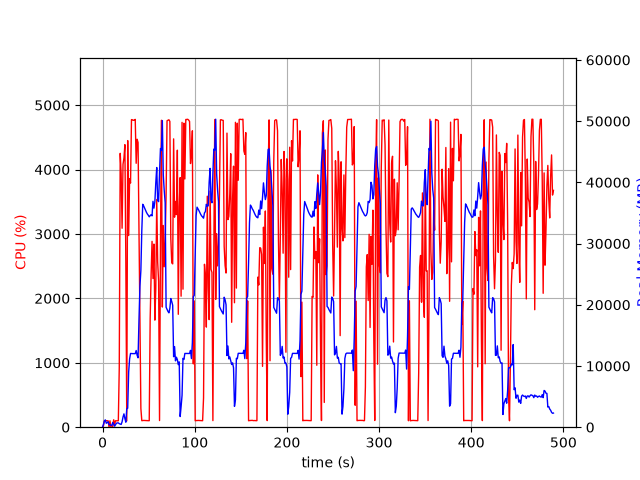

Data behind this chart, as committed beside it:
elapsed_time, nproc, cpu, mem_real, mem_virtual
4.029273986816406e-05, 1, 0.0, 7.879, 3185
1.006, 6, 23.9, 483.7, 2702
2.013, 5, 101.2, 1022, 3113
3.021, 9, 100.3, 1199, 5919
4.029, 3, 101.2, 642.4, 2182
5.037, 3, 99.3, 738.5, 2182
6.044, 3, 99.1, 880.8, 2294
7.053, 4, 3.0, 419.5, 2036
8.061, 3, 99.2, 391.1, 1782
9.069, 3, 2.0, 331, 1690
10.08, 3, 1.0, 274.1, 1643
11.08, 9, 7.9, 779.8, 3823
12.09, 4, 115.0, 493.7, 2194
13.1, 1, 40.6, 160.6, 1020
14.11, 1, 100.2, 414.6, 1980
15.12, 1, 99.2, 658.6, 3266
16.13, 1, 100.3, 700.5, 2754
17.13, 1, 100.2, 700.5, 2754
18.14, 1, 927.7, 573.4, 6736
19.17, 1, 4252, 505.1, 6758
20.19, 1, 3938, 453.2, 6788
21.2, 1, 3089, 882.4, 7344
22.21, 1, 4081, 1662, 7344
23.23, 1, 4179, 2176, 7344
24.25, 1, 4386, 1412, 7352
25.27, 1, 2558, 816.3, 8376
26.28, 1, 99.3, 3001, 9428
27.29, 1, 4450, 3095, 9460
28.34, 1, 2976, 9019, 16934
29.36, 1, 3859, 11147, 25664
30.37, 1, 3790, 12045, 25664
31.39, 1, 4775, 12030, 25664
32.41, 1, 4771, 12022, 25664
33.43, 1, 4764, 12022, 25664
34.45, 1, 4769, 12022, 25664
35.47, 1, 4779, 12016, 25664
36.49, 1, 4097, 12528, 25664
37.51, 1, 4470, 11752, 25664
38.53, 1, 4419, 11336, 27848
39.54, 1, 3078, 17622, 41748
40.55, 1, 1748, 23010, 41748
41.58, 1, 291.6, 25613, 62228
42.59, 1, 101.2, 32129, 62228
43.6, 1, 104.1, 36417, 62228
44.61, 1, 105.3, 36161, 62228
45.62, 1, 104.2, 35792, 62228
46.62, 1, 103.1, 35455, 62228
47.63, 1, 103.2, 35106, 62228
48.64, 1, 101.2, 34823, 62228
49.65, 1, 101.2, 34625, 62228
50.66, 1, 101.1, 34374, 62228
51.67, 1, 1682, 34559, 62228
52.69, 1, 2363, 34718, 62228
53.7, 1, 2885, 34529, 62228
54.73, 1, 2308, 36898, 62228
55.75, 1, 2843, 35785, 62228
56.76, 1, 1662, 36818, 86804
57.77, 1, 2149, 39937, 86804
58.8, 1, 3535, 42425, 86804
59.81, 1, 2565, 37044, 86804
... 423 more rows
